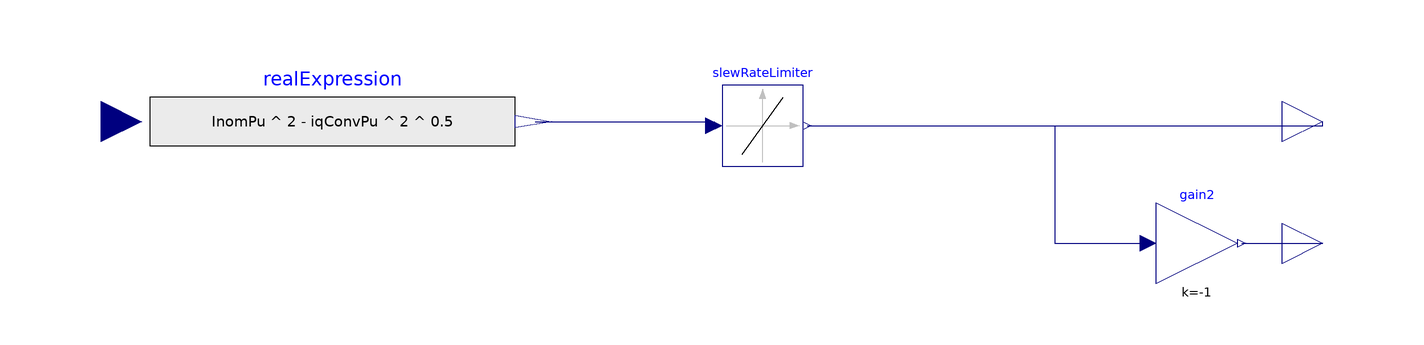

This picture is the connection diagram that the Modelica source below describes through its graphical annotations.

model ActiveCurrentLimiter
  import Modelica;
  import Dynawo;
  //Parameters
  parameter Types.PerUnit InomPu "nominal converter current in pu";
  parameter Types.Time Trlim "Time constant of Id limitting loop";
  parameter Types.PerUnit didt_min "minimum of ramp rate limit of of Id_max limitting loop";
  parameter Types.PerUnit didt_max "maximum of ramp rate limit of of Id_max limitting loop";
  //Initial values
  parameter Types.PerUnit idConv0Pu;
  parameter Types.PerUnit iqConv0Pu;

  Modelica.Blocks.Interfaces.RealInput iqConvPu(start = iqConv0Pu) annotation(
    Placement(transformation(origin = {-151, 0}, extent = {{-10, -10}, {10, 10}}), iconTransformation(origin = {-110, 0}, extent = {{-10, -10}, {10, 10}})));
  Modelica.Blocks.Math.Gain gain2(k = -1) annotation(
    Placement(transformation(origin = {119, -30}, extent = {{-10, -10}, {10, 10}})));
  Modelica.Blocks.Sources.RealExpression realExpression(y = (InomPu^2 - iqConvPu^2)^0.5) annotation(
    Placement(transformation(origin = {-94, 0}, extent = {{-45, -15}, {45, 15}})));
  Modelica.Blocks.Interfaces.RealOutput Idmax annotation(
    Placement(transformation(origin = {150, 0}, extent = {{-10, -10}, {10, 10}}), iconTransformation(origin = {110, 50}, extent = {{-10, -10}, {10, 10}})));
  Modelica.Blocks.Interfaces.RealOutput Idmin annotation(
    Placement(transformation(origin = {150, -30}, extent = {{-10, -10}, {10, 10}}), iconTransformation(origin = {110, -51}, extent = {{-10, -10}, {10, 10}})));
  Modelica.Blocks.Nonlinear.SlewRateLimiter slewRateLimiter(y_start = (InomPu^2 - iqConv0Pu^2)^0.5, Rising = didt_max, Falling = didt_min) annotation(
    Placement(transformation(origin = {12, -1}, extent = {{-10, -10}, {10, 10}})));
equation
  connect(gain2.y, Idmin) annotation(
    Line(points = {{130, -30}, {150, -30}}, color = {0, 0, 127}));
  connect(realExpression.y, slewRateLimiter.u) annotation(
    Line(points = {{-44, 0}, {0, 0}, {0, -1}}, color = {0, 0, 127}));
  connect(slewRateLimiter.y, Idmax) annotation(
    Line(points = {{23, -1}, {150, -1}, {150, 0}}, color = {0, 0, 127}));
  connect(slewRateLimiter.y, gain2.u) annotation(
    Line(points = {{23, -1}, {84, -1}, {84, -30}, {107, -30}}, color = {0, 0, 127}));
  annotation(
    Icon(coordinateSystem(grid = {1, 1}), graphics = {Text(origin = {-0.5, 0}, extent = {{-49.5, 42}, {49.5, -42}}, textString = "Id_Limiter"), Text(origin = {72, 51}, extent = {{54, -11}, {-54, 11}}, textString = "Idmax"), Rectangle(extent = {{-100, 100}, {100, -100}}), Text(origin = {70, -47.5}, extent = {{57, -12}, {-57, 13}}, textString = "Idmin")}),
    preferredView = "diagram",
    Diagram(coordinateSystem(grid = {1, 1}, extent = {{-140, -140}, {140, 140}})));
end ActiveCurrentLimiter;